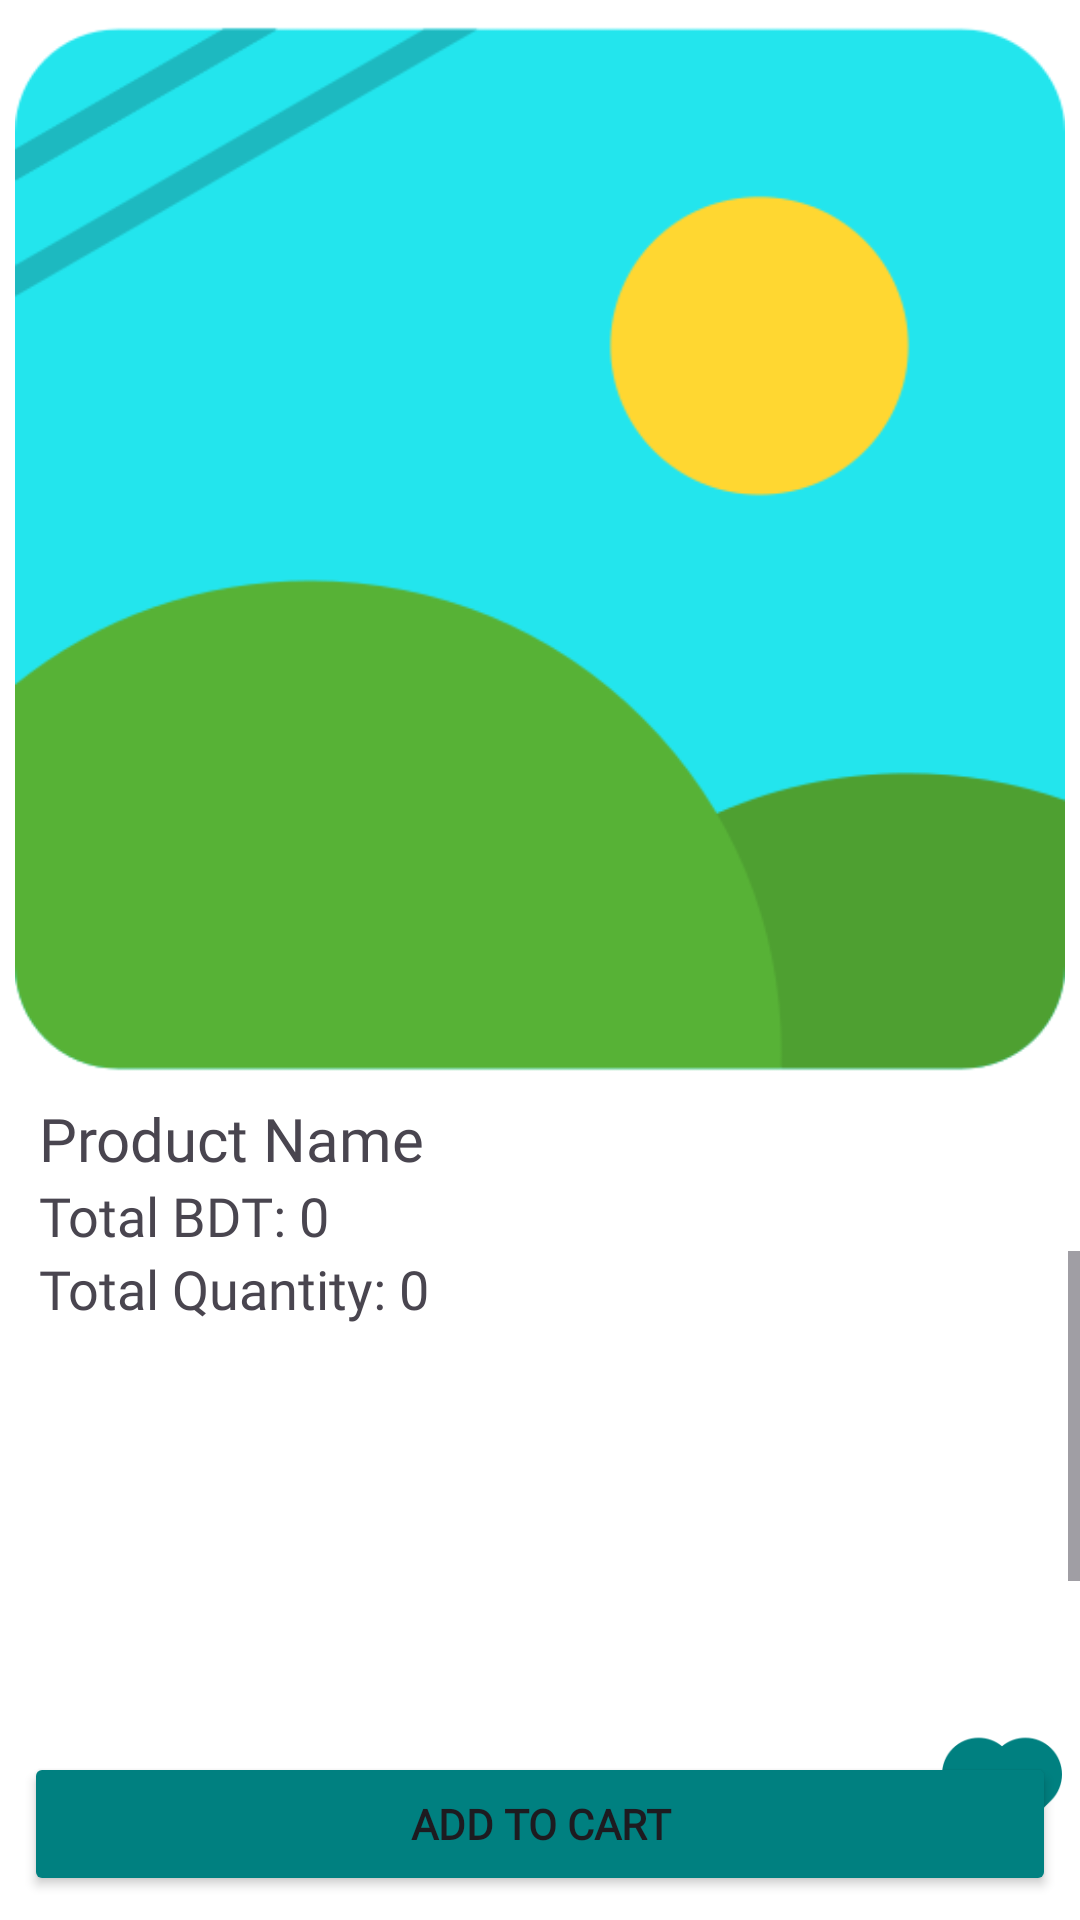

Layout XML and referenced resources for this Android screen:
<!-- AndroidManifest.xml: application theme Theme.OneShop -->
<!-- res/layout/activity_product_details.xml -->
<?xml version="1.0" encoding="utf-8"?>
<androidx.constraintlayout.widget.ConstraintLayout xmlns:android="http://schemas.android.com/apk/res/android"
    xmlns:app="http://schemas.android.com/apk/res-auto"
    xmlns:tools="http://schemas.android.com/tools"
    android:id="@+id/main"
    android:layout_width="match_parent"
    android:layout_height="match_parent"
    tools:context=".User.ProductDisplay.ProductDetailsActivity"
    android:background="@color/white">

    
    <ImageView
        android:id="@+id/iv_product_image"
        android:layout_width="350dp"
        android:layout_height="350dp"
        android:layout_marginStart="8dp"
        android:layout_marginTop="8dp"
        android:layout_marginEnd="8dp"
        app:layout_constraintBottom_toTopOf="@+id/tv_ProductName"
        app:layout_constraintEnd_toEndOf="parent"
        app:layout_constraintStart_toStartOf="parent"
        app:layout_constraintTop_toTopOf="parent"
        app:layout_constraintVertical_bias="0.2"
        app:srcCompat="@drawable/product" />

    
    <TextView
        android:id="@+id/tv_ProductName"
        android:layout_width="0dp"
        android:layout_height="wrap_content"
        android:layout_marginStart="8dp"
        android:layout_marginTop="8dp"
        android:layout_marginEnd="8dp"
        android:text="Product Name"
        android:fontFamily="@font/roboto_bold"
        android:textSize="20sp"
        app:layout_constraintEnd_toEndOf="@+id/iv_product_image"
        app:layout_constraintStart_toStartOf="@+id/iv_product_image"
        app:layout_constraintTop_toBottomOf="@+id/iv_product_image" />

    
    <TextView
        android:id="@+id/tv_ProductPrice"
        android:layout_width="0dp"
        android:layout_height="wrap_content"
        android:text="Total BDT: 0"
        android:fontFamily="@font/roboto_bold"
        android:textSize="18sp"
        app:layout_constraintEnd_toEndOf="@+id/tv_ProductName"
        app:layout_constraintStart_toStartOf="@+id/tv_ProductName"
        app:layout_constraintTop_toBottomOf="@+id/tv_ProductName" />

    
    <TextView
        android:id="@+id/tv_productQuantity"
        android:layout_width="0dp"
        android:layout_height="wrap_content"
        android:text="Total Quantity: 0"
        android:fontFamily="@font/roboto_bold"
        android:textSize="18sp"
        app:layout_constraintEnd_toEndOf="@+id/tv_ProductPrice"
        app:layout_constraintStart_toStartOf="@+id/tv_ProductPrice"
        app:layout_constraintTop_toBottomOf="@+id/tv_ProductPrice" />
    
    <ScrollView
        android:id="@+id/scrollView"
        android:layout_width="match_parent"
        android:layout_height="200dp"
        android:layout_marginTop="8dp"
        app:layout_constraintBottom_toTopOf="@+id/btn_addToCard"
        app:layout_constraintEnd_toEndOf="@+id/tv_productQuantity"
        app:layout_constraintStart_toStartOf="@+id/tv_productQuantity"
        app:layout_constraintTop_toBottomOf="@+id/tv_productQuantity">

        <TextView
            android:id="@+id/tv_ProductDescription"
            android:layout_width="0dp"
            android:layout_height="wrap_content"
            android:fontFamily="@font/roboto_bold"
            android:text="Product Description"
            android:textSize="16sp" />

    </ScrollView>

    
    <ImageView
        android:id="@+id/iv_favourite_details"
        android:layout_width="42dp"
        android:layout_height="40dp"
        app:layout_constraintBottom_toBottomOf="@+id/scrollView"
        app:layout_constraintEnd_toEndOf="@+id/iv_product_image"
        app:srcCompat="@drawable/ic_favourite_red"
        app:tint="@color/Primary" />

    
    <Button
        android:id="@+id/btn_addToCard"
        android:layout_width="0dp"
        android:layout_height="wrap_content"
        android:layout_marginStart="8dp"
        android:layout_marginEnd="8dp"
        android:layout_marginBottom="8dp"
        android:text="ADD TO CART"
        android:backgroundTint="@color/Primary"
        android:fontFamily="@font/roboto_bold"
        android:textStyle="bold"
        app:layout_constraintBottom_toBottomOf="parent"
        app:layout_constraintEnd_toEndOf="parent"
        app:layout_constraintStart_toStartOf="parent" />
</androidx.constraintlayout.widget.ConstraintLayout>
<!-- resources referenced by this layout -->
<resources>
  <color name="Primary">#008080</color>
  <color name="white">#FFFFFFFF</color>
  <!-- drawable ic_favourite_red: png bitmap (drawable, 1857 bytes) -->
  <!-- drawable product: png bitmap (drawable, 16150 bytes) -->
  <style name="Theme.OneShop" parent="Base.Theme.OneShop" />
  <style name="Base.Theme.OneShop" parent="Theme.Material3.DayNight.NoActionBar">
          
          
      </style>
</resources>
